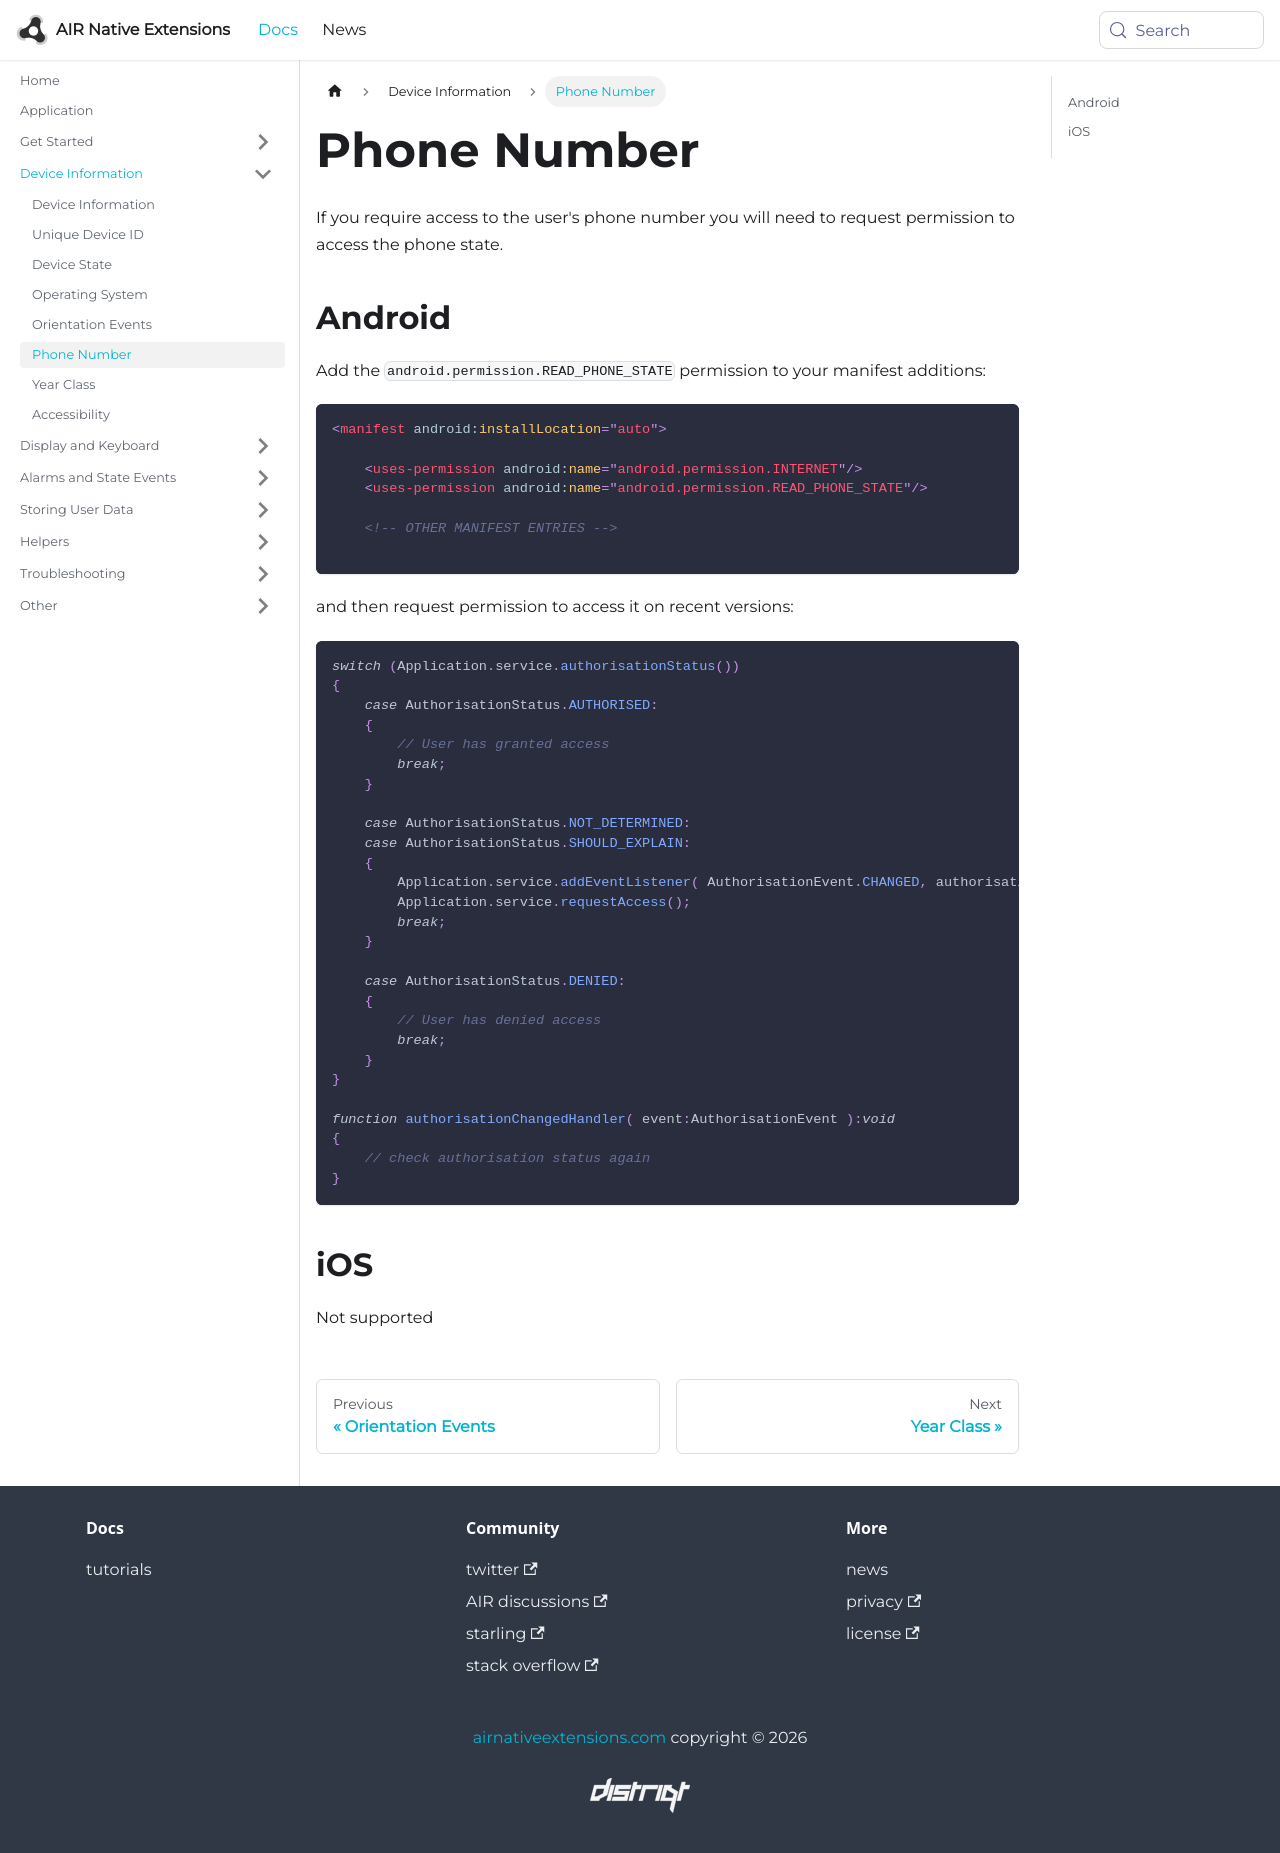

repository: airnativeextensions/nativeextensions-documentation · page: docs/application/device-information/phone-number/index.html · generator: docusaurus

---
title: Phone Number
sidebar_label: Phone Number
---


If you require access to the user's phone number you will need to request permission to access the phone state.


## Android

Add the `android.permission.READ_PHONE_STATE` permission to your manifest additions:


```xml
<manifest android:installLocation="auto">

    <uses-permission android:name="android.permission.INTERNET"/>
    <uses-permission android:name="android.permission.READ_PHONE_STATE"/>

    <!-- OTHER MANIFEST ENTRIES -->

```


and then request permission to access it on recent versions:

```actionscript
switch (Application.service.authorisationStatus())
{
    case AuthorisationStatus.AUTHORISED:
    {
        // User has granted access
        break;
    }

    case AuthorisationStatus.NOT_DETERMINED:
    case AuthorisationStatus.SHOULD_EXPLAIN:
    {
        Application.service.addEventListener( AuthorisationEvent.CHANGED, authorisationChangedHandler );
        Application.service.requestAccess();
        break;
    }

    case AuthorisationStatus.DENIED:
    {
        // User has denied access
        break;
    }
}

function authorisationChangedHandler( event:AuthorisationEvent ):void 
{
    // check authorisation status again
}
```


## iOS 

Not supported
